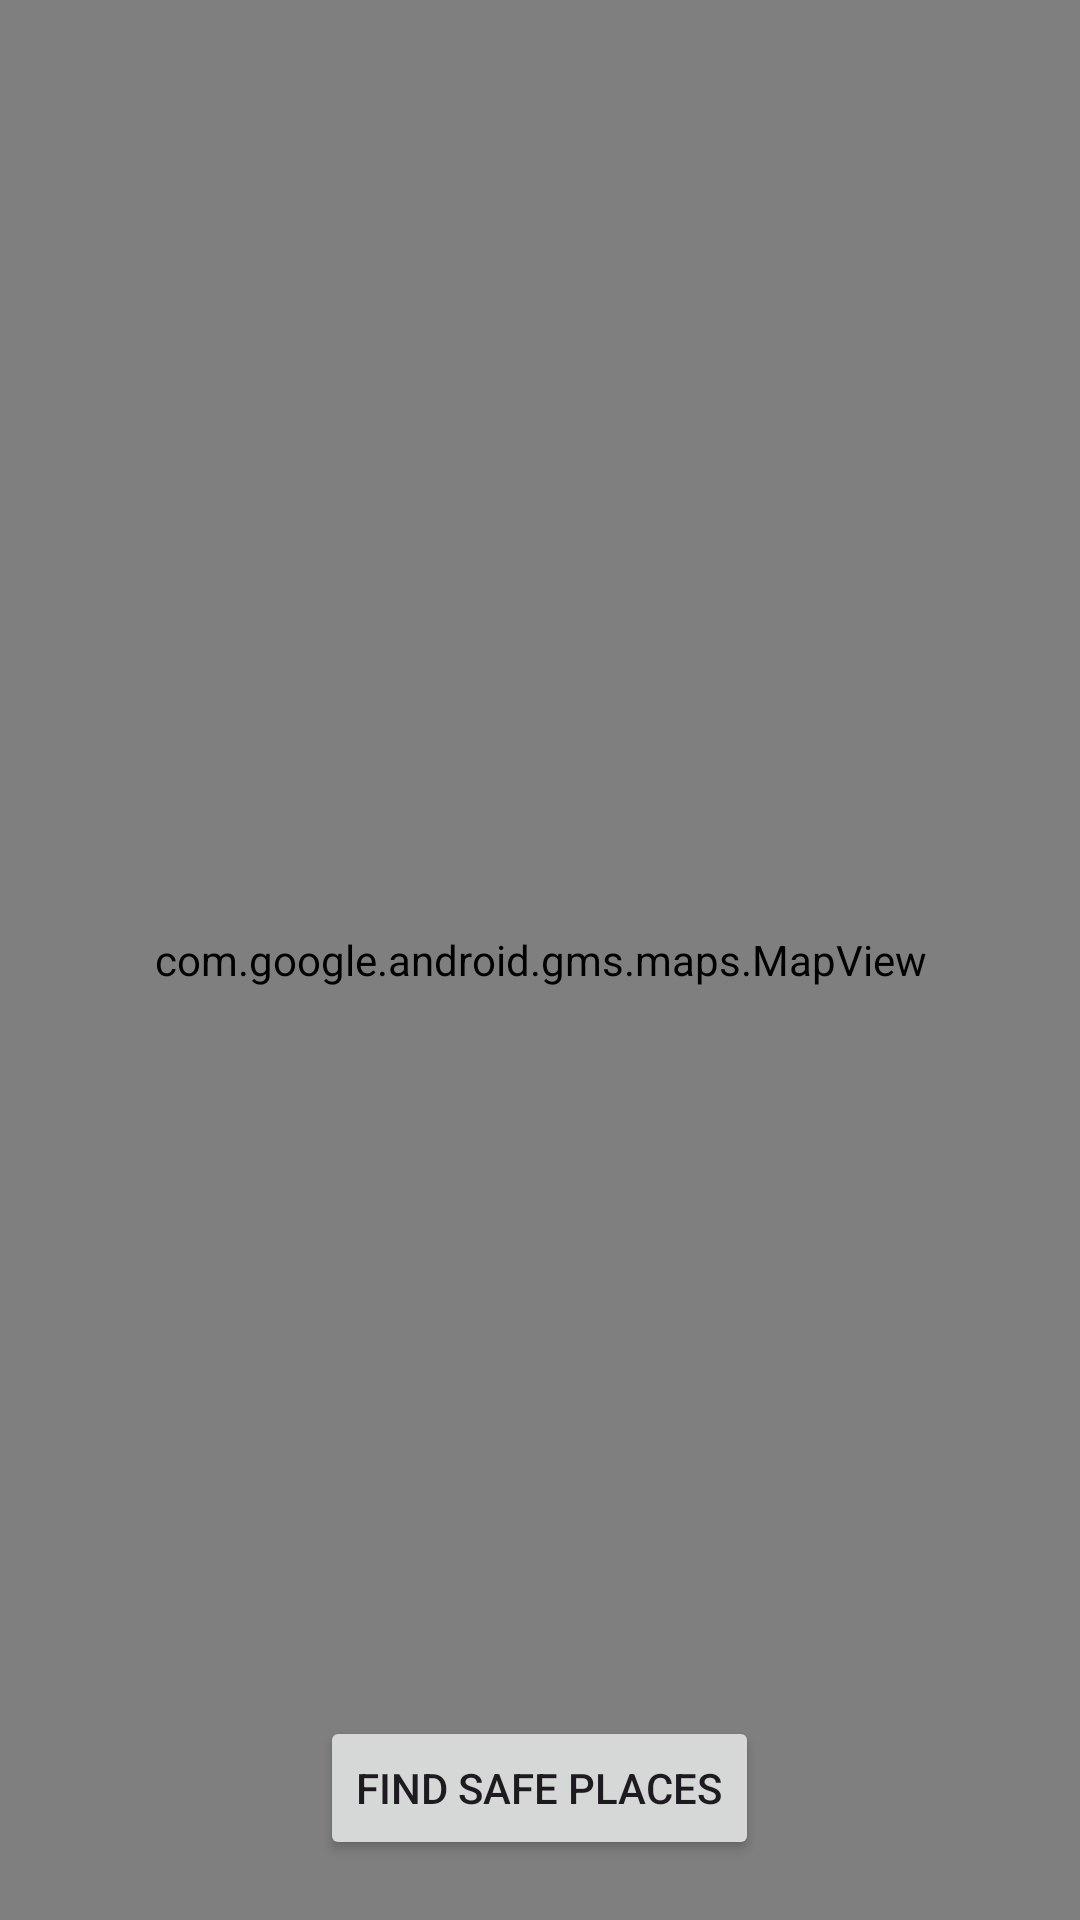

Here is an Android app screen rendered from its layout file. Give the layout XML and the strings, colors and styles it references.
<!-- AndroidManifest.xml: application theme Theme.EmpowHer -->
<!-- res/layout/activity_nearby_safe.xml -->
<?xml version="1.0" encoding="utf-8"?>
<RelativeLayout xmlns:android="http://schemas.android.com/apk/res/android"
    xmlns:tools="http://schemas.android.com/tools"
    android:layout_width="match_parent"
    android:layout_height="match_parent"
    tools:context=".Nearby_Safe">

    <com.google.android.gms.maps.MapView
        android:id="@+id/mapView"
        android:layout_width="match_parent"
        android:layout_height="match_parent"/>

    <Button
        android:id="@+id/btnFindSafePlaces"
        android:layout_width="wrap_content"
        android:layout_height="wrap_content"
        android:text="Find Safe Places"
        android:layout_alignParentBottom="true"
        android:layout_centerHorizontal="true"
        android:layout_marginBottom="20dp"/>
</RelativeLayout>
<!-- resources referenced by this layout -->
<resources>
  <style name="Theme.EmpowHer" parent="Base.Theme.EmpowHer" />
  <style name="Base.Theme.EmpowHer" parent="Theme.Material3.DayNight.NoActionBar">
          <item name="colorPrimary">@color/royal_violet</item>
          <item name="colorOnPrimary">@color/white</item>
          <item name="colorSecondary">@color/royal_violet</item>
          <item name="colorSurface">@color/woshield_card_bg</item>
          <item name="android:windowBackground">@color/woshield_bg</item>
          <item name="android:statusBarColor">@color/woshield_bg</item>
          <item name="android:windowLightStatusBar" tools:targetApi="m">true</item>
          <item name="materialCardViewStyle">@style/Widget.Woshield.Card</item>
      </style>
  <color name="royal_violet">#6D4AFF</color>
  <color name="white">#FFFFFF</color>
  <color name="woshield_card_bg">#FFFFFF</color>
  <color name="woshield_bg">#FFF7F0</color>
  <style name="Widget.Woshield.Card" parent="Widget.Material3.CardView.Elevated">
          <item name="cardCornerRadius">@dimen/radius_card</item>
          <item name="cardElevation">@dimen/elevation_card</item>
          <item name="strokeWidth">1dp</item>
          <item name="strokeColor">@color/subtle_border</item>
          <item name="cardBackgroundColor">@color/woshield_card_bg</item>
      </style>
  <color name="subtle_border">#E7E2EC</color>
</resources>
